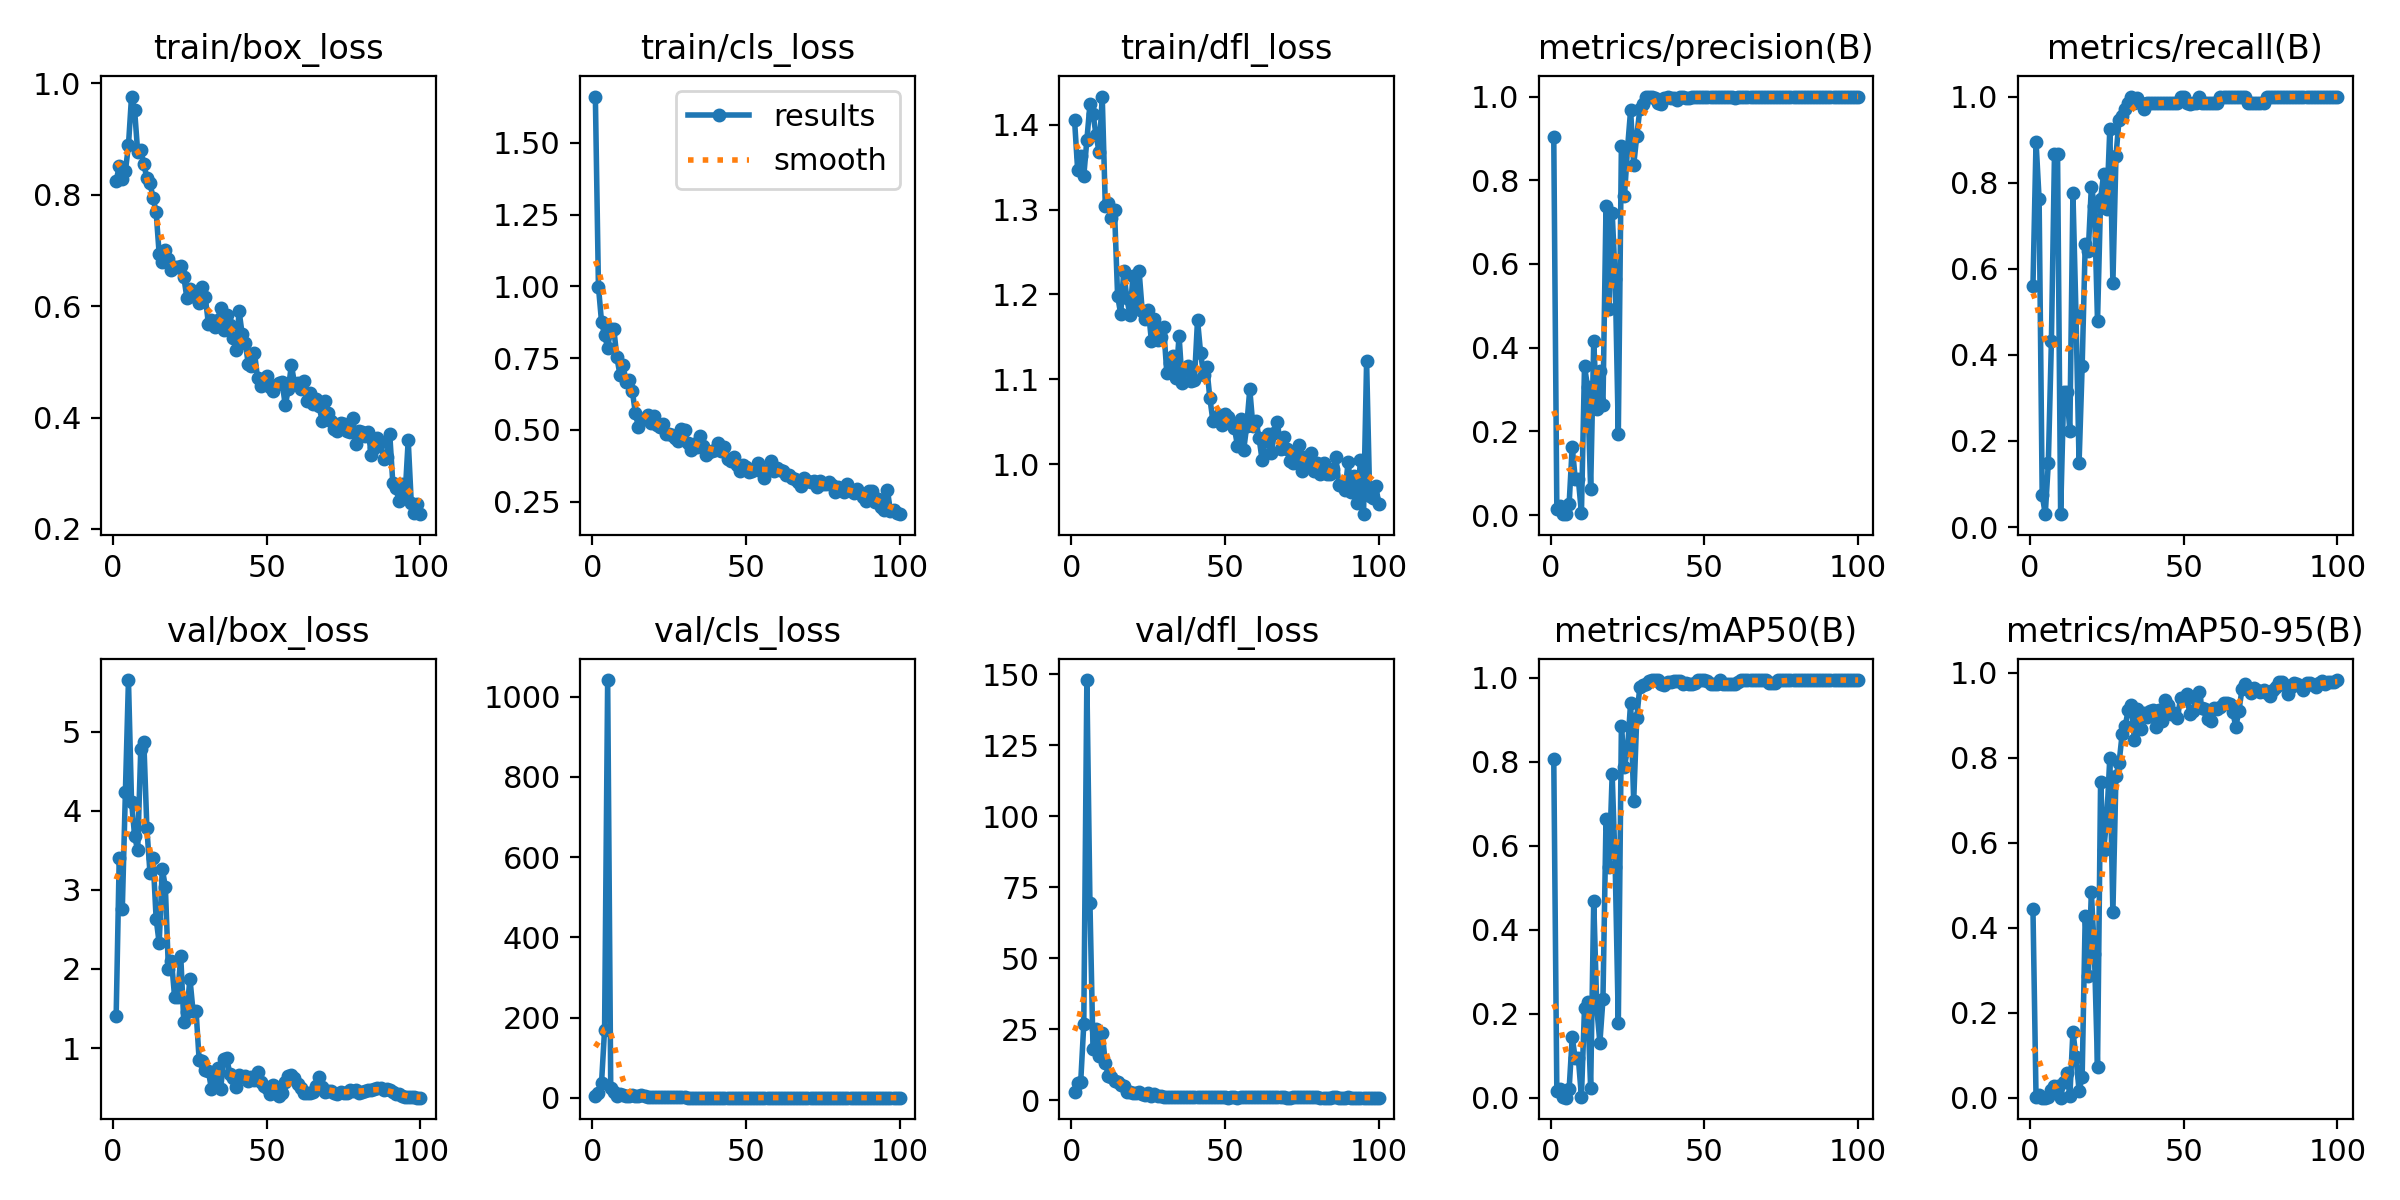

Data behind this chart, as committed beside it:
epoch, time, train/box_loss, train/cls_loss, train/dfl_loss, metrics/precision(B), metrics/recall(B), metrics/mAP50(B), metrics/mAP50-95(B), val/box_loss, val/cls_loss, val/dfl_loss, lr/pg0, lr/pg1, lr/pg2
1, 4.962, 0.8249, 1.661, 1.405, 0.9038, 0.5607, 0.8077, 0.4431, 1.407, 3.374, 2.887, 0.0928, 0.0008, 0.0008
2, 8.898, 0.8512, 0.9991, 1.347, 0.01369, 0.8955, 0.01483, 0.00224, 3.406, 12.96, 6.161, 0.08468, 0.001683, 0.001683
3, 12.81, 0.8285, 0.8771, 1.363, 0.02095, 0.7612, 0.02035, 0.00552, 2.761, 36.13, 6.519, 0.07655, 0.002549, 0.002549
4, 16.73, 0.842, 0.8301, 1.34, 0.00205, 0.07463, 0.00068, 0.0002, 4.231, 170.2, 26.85, 0.0684, 0.003396, 0.003396
5, 20.66, 0.8891, 0.786, 1.382, 0.00205, 0.02985, 0.00011, 2e-05, 5.652, 1042, 147.9, 0.06023, 0.004226, 0.004226
6, 24.57, 0.9765, 0.8515, 1.424, 0.02639, 0.1492, 0.02047, 0.00233, 4.115, 24.05, 69.56, 0.05204, 0.005038, 0.005038
7, 28.48, 0.952, 0.8513, 1.413, 0.1633, 0.4328, 0.1435, 0.01698, 3.681, 14.73, 17.96, 0.04383, 0.005832, 0.005832
8, 32.41, 0.8775, 0.7524, 1.388, 0.08555, 0.8657, 0.09352, 0.02779, 3.499, 5.064, 25, 0.03561, 0.006608, 0.006608
9, 36.34, 0.8812, 0.6924, 1.367, 0.08555, 0.8657, 0.09352, 0.02779, 4.777, 8.321, 15.48, 0.02737, 0.007366, 0.007366
10, 40.32, 0.8554, 0.7268, 1.433, 0.00485, 0.02985, 0.00254, 0.00025, 4.869, 7.067, 23.62, 0.01911, 0.008107, 0.008107
11, 44.24, 0.8294, 0.6655, 1.305, 0.3553, 0.3126, 0.2133, 0.03666, 3.776, 4.328, 13.28, 0.01083, 0.00883, 0.00883
12, 48.17, 0.8217, 0.6739, 1.308, 0.3063, 0.3134, 0.2276, 0.05772, 3.214, 5.305, 8.732, 0.008911, 0.008911, 0.008911
13, 52.11, 0.7941, 0.6367, 1.29, 0.06108, 0.2239, 0.02203, 0.00387, 3.399, 6.065, 8.257, 0.008812, 0.008812, 0.008812
14, 56.06, 0.7694, 0.5601, 1.299, 0.4151, 0.7761, 0.4694, 0.1552, 2.637, 4.018, 6.798, 0.008713, 0.008713, 0.008713
15, 60.01, 0.693, 0.5115, 1.199, 0.2537, 0.4925, 0.2139, 0.09597, 2.323, 4.726, 6.394, 0.008614, 0.008614, 0.008614
16, 63.98, 0.6787, 0.537, 1.177, 0.345, 0.1492, 0.1309, 0.0162, 3.267, 6.767, 5.416, 0.008515, 0.008515, 0.008515
17, 67.96, 0.7004, 0.5379, 1.227, 0.2628, 0.3731, 0.2344, 0.04868, 3.037, 5.176, 5.017, 0.008416, 0.008416, 0.008416
18, 71.91, 0.6856, 0.5514, 1.195, 0.7395, 0.6567, 0.6639, 0.4281, 1.994, 2.636, 3.058, 0.008317, 0.008317, 0.008317
19, 75.87, 0.6647, 0.5254, 1.176, 0.4934, 0.6418, 0.5486, 0.2852, 2.104, 2.17, 3.052, 0.008218, 0.008218, 0.008218
20, 79.83, 0.6698, 0.5494, 1.221, 0.7228, 0.791, 0.7704, 0.4831, 1.65, 1.888, 2.547, 0.008119, 0.008119, 0.008119
21, 83.81, 0.6698, 0.5164, 1.188, 0.5651, 0.7463, 0.5492, 0.3392, 1.642, 1.916, 2.731, 0.00802, 0.00802, 0.00802
22, 87.79, 0.6726, 0.5111, 1.227, 0.1946, 0.4776, 0.1782, 0.07266, 2.169, 2.73, 2.902, 0.007921, 0.007921, 0.007921
23, 91.8, 0.6532, 0.5197, 1.181, 0.8823, 0.7612, 0.8853, 0.7433, 1.33, 1.476, 2.367, 0.007822, 0.007822, 0.007822
24, 95.79, 0.6148, 0.4869, 1.171, 0.7623, 0.8209, 0.7888, 0.5836, 1.451, 1.598, 2.009, 0.007723, 0.007723, 0.007723
25, 99.72, 0.6303, 0.4864, 1.182, 0.8763, 0.7399, 0.8315, 0.6556, 1.877, 2.104, 2.727, 0.007624, 0.007624, 0.007624
26, 103.7, 0.6186, 0.4829, 1.145, 0.9674, 0.9254, 0.9412, 0.8003, 1.467, 1.788, 1.669, 0.007525, 0.007525, 0.007525
27, 107.7, 0.6173, 0.4714, 1.171, 0.8361, 0.5672, 0.7062, 0.436, 1.466, 1.45, 2.121, 0.007426, 0.007426, 0.007426
28, 111.6, 0.6049, 0.4624, 1.147, 0.9058, 0.8615, 0.9056, 0.7582, 0.8426, 0.7487, 1.578, 0.007327, 0.007327, 0.007327
29, 115.5, 0.6343, 0.5021, 1.15, 0.9694, 0.9463, 0.9788, 0.787, 0.8367, 0.7278, 1.438, 0.007228, 0.007228, 0.007228
30, 119.5, 0.6158, 0.4995, 1.161, 0.9816, 0.9552, 0.9832, 0.855, 0.7229, 0.6792, 1.321, 0.007129, 0.007129, 0.007129
31, 123.5, 0.5689, 0.455, 1.108, 0.9981, 0.9701, 0.9862, 0.8738, 0.7134, 0.5441, 1.301, 0.00703, 0.00703, 0.00703
32, 127.5, 0.5756, 0.429, 1.119, 0.9984, 0.9851, 0.9938, 0.9132, 0.4767, 0.4058, 1.196, 0.006931, 0.006931, 0.006931
33, 131.5, 0.5631, 0.4509, 1.127, 1, 0.9983, 0.995, 0.9238, 0.5857, 0.4364, 1.122, 0.006832, 0.006832, 0.006832
34, 135.5, 0.5755, 0.4396, 1.101, 0.9969, 0.9851, 0.9947, 0.8419, 0.7513, 0.4414, 1.373, 0.006733, 0.006733, 0.006733
35, 139.4, 0.5959, 0.4777, 1.151, 0.9852, 0.9959, 0.9949, 0.9153, 0.4856, 0.4229, 1.102, 0.006634, 0.006634, 0.006634
36, 143.4, 0.5575, 0.444, 1.095, 0.983, 0.9851, 0.9861, 0.867, 0.8671, 0.5304, 1.352, 0.006535, 0.006535, 0.006535
37, 147.4, 0.585, 0.4117, 1.111, 0.9966, 0.9701, 0.9843, 0.9056, 0.8732, 0.5292, 1.388, 0.006436, 0.006436, 0.006436
38, 151.4, 0.5669, 0.4237, 1.115, 0.9993, 0.9851, 0.9914, 0.8948, 0.6655, 0.4991, 1.29, 0.006337, 0.006337, 0.006337
39, 155.3, 0.5426, 0.4247, 1.098, 0.9972, 0.9851, 0.9904, 0.9093, 0.6223, 0.4085, 1.177, 0.006238, 0.006238, 0.006238
40, 159.2, 0.5216, 0.4287, 1.099, 0.9964, 0.9851, 0.993, 0.9125, 0.5129, 0.3448, 1.201, 0.006139, 0.006139, 0.006139
41, 163.2, 0.5909, 0.4553, 1.17, 0.9928, 0.9851, 0.9935, 0.8717, 0.6539, 0.411, 1.33, 0.00604, 0.00604, 0.00604
42, 167.1, 0.5492, 0.4267, 1.131, 0.9983, 0.9851, 0.993, 0.9131, 0.6377, 0.4129, 1.214, 0.005941, 0.005941, 0.005941
43, 171.1, 0.5334, 0.4415, 1.105, 0.9991, 0.9851, 0.9854, 0.8867, 0.6439, 0.4112, 1.23, 0.005842, 0.005842, 0.005842
44, 175, 0.496, 0.3994, 1.114, 0.9967, 0.9851, 0.9888, 0.9369, 0.5778, 0.3783, 1.147, 0.005743, 0.005743, 0.005743
45, 179, 0.493, 0.3904, 1.078, 0.9964, 0.9851, 0.9863, 0.9233, 0.6279, 0.4242, 1.226, 0.005644, 0.005644, 0.005644
46, 183, 0.5166, 0.4069, 1.051, 0.9986, 0.9851, 0.9863, 0.903, 0.5983, 0.4083, 1.238, 0.005545, 0.005545, 0.005545
47, 186.9, 0.4702, 0.3761, 1.055, 0.9984, 0.9851, 0.9874, 0.9046, 0.7005, 0.4415, 1.279, 0.005446, 0.005446, 0.005446
48, 190.9, 0.4564, 0.3575, 1.058, 0.9979, 0.9851, 0.9943, 0.8942, 0.5669, 0.413, 1.206, 0.005347, 0.005347, 0.005347
49, 194.9, 0.4623, 0.3789, 1.045, 1, 0.9992, 0.995, 0.9395, 0.5159, 0.3588, 1.117, 0.005248, 0.005248, 0.005248
50, 198.9, 0.4742, 0.3696, 1.058, 1, 0.9991, 0.995, 0.9389, 0.4982, 0.3289, 1.088, 0.005149, 0.005149, 0.005149
51, 202.9, 0.4545, 0.3524, 1.056, 0.9991, 0.9851, 0.9933, 0.9491, 0.4171, 0.3311, 1.03, 0.00505, 0.00505, 0.00505
52, 206.8, 0.4478, 0.3572, 1.048, 1, 0.9824, 0.9863, 0.904, 0.5375, 0.3775, 1.111, 0.004951, 0.004951, 0.004951
53, 210.8, 0.4588, 0.3639, 1.043, 0.9982, 0.9851, 0.9862, 0.9111, 0.5048, 0.3741, 1.118, 0.004852, 0.004852, 0.004852
54, 214.7, 0.4612, 0.3834, 1.021, 0.9989, 0.9851, 0.9865, 0.938, 0.3901, 0.3442, 1.037, 0.004753, 0.004753, 0.004753
55, 218.6, 0.4637, 0.3566, 1.053, 1, 0.9988, 0.995, 0.9537, 0.4315, 0.3422, 1.073, 0.004654, 0.004654, 0.004654
56, 222.6, 0.4219, 0.3332, 1.016, 0.9985, 0.9851, 0.9863, 0.9163, 0.5678, 0.3907, 1.181, 0.004555, 0.004555, 0.004555
57, 226.6, 0.4508, 0.3599, 1.045, 0.9985, 0.9851, 0.9858, 0.9141, 0.6474, 0.4588, 1.25, 0.004456, 0.004456, 0.004456
58, 230.5, 0.4945, 0.3916, 1.088, 0.9983, 0.9851, 0.9857, 0.8902, 0.6562, 0.4657, 1.26, 0.004357, 0.004357, 0.004357
59, 234.5, 0.4616, 0.3574, 1.045, 0.9982, 0.9851, 0.9858, 0.8871, 0.6259, 0.424, 1.187, 0.004258, 0.004258, 0.004258
60, 238.4, 0.4622, 0.3653, 1.051, 0.9971, 0.9851, 0.9859, 0.9173, 0.551, 0.3819, 1.123, 0.004159, 0.004159, 0.004159
... 40 more rows
